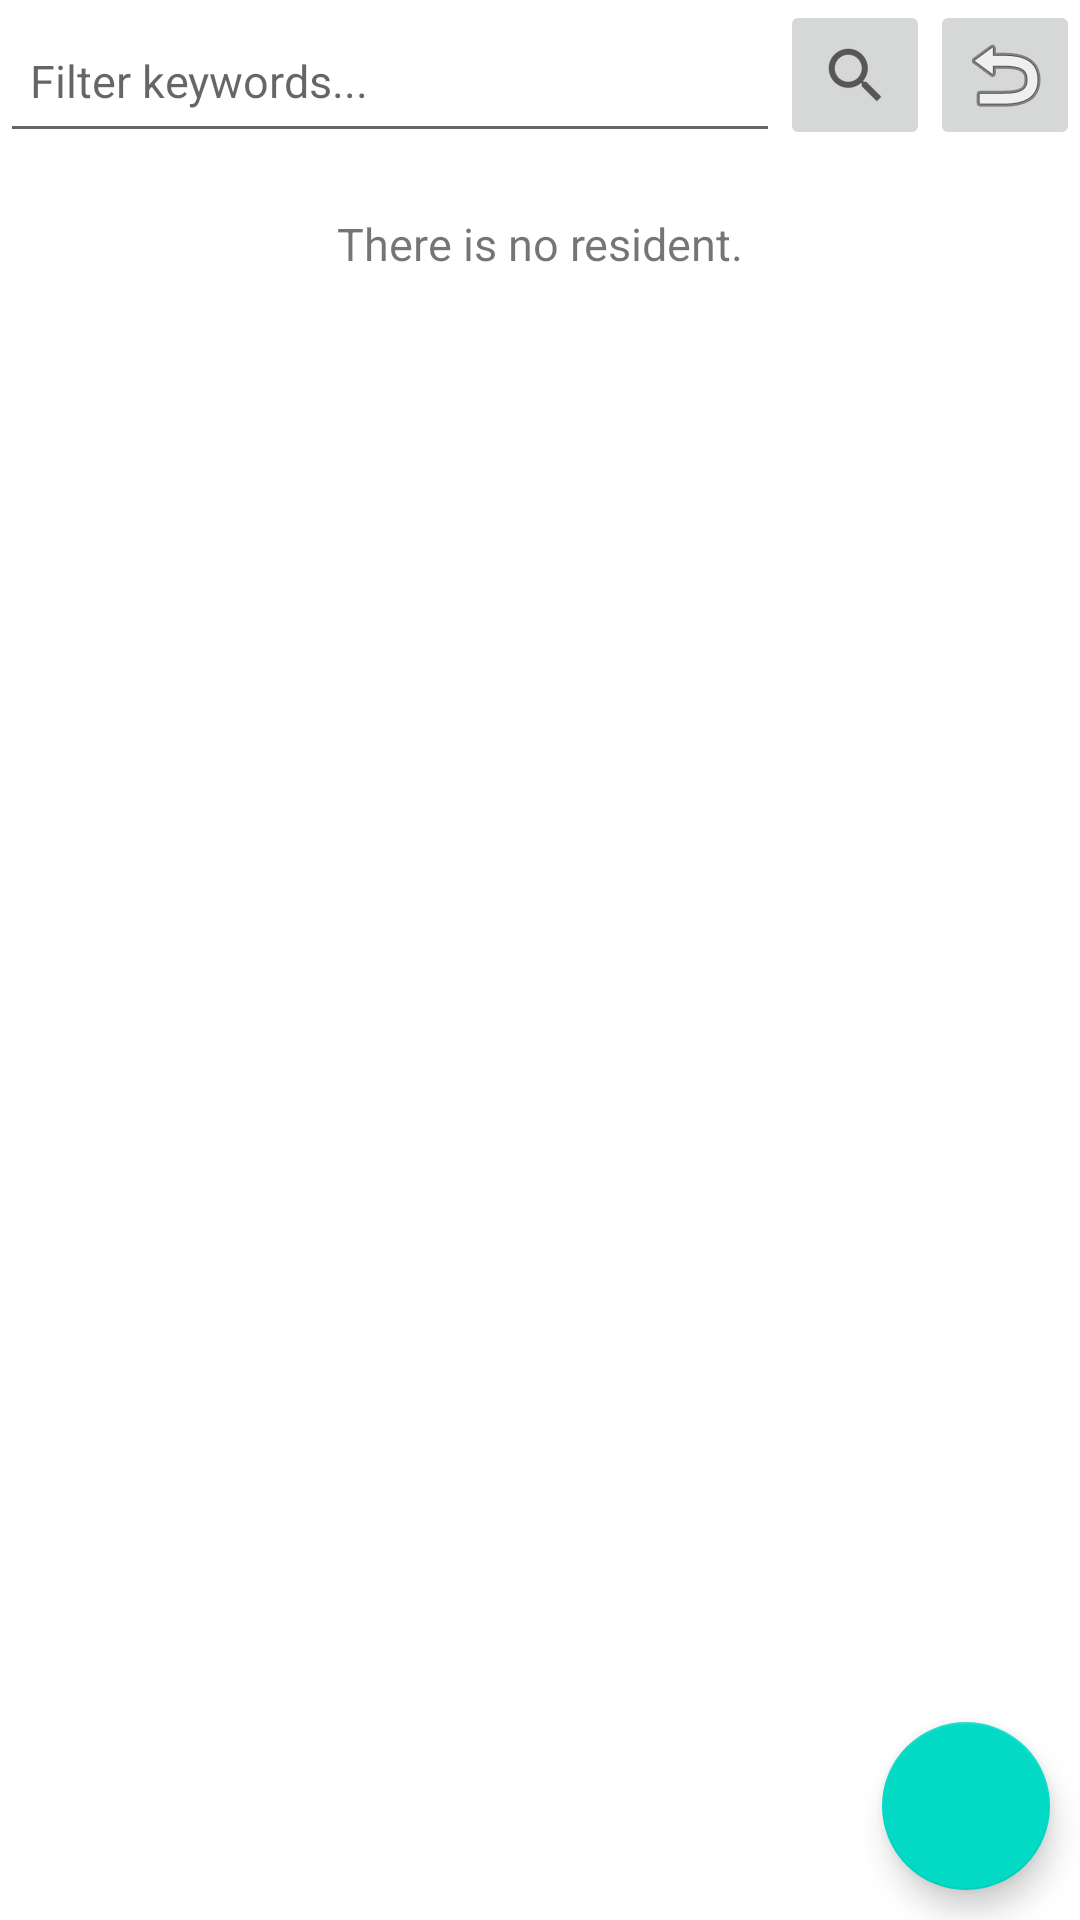

Android layout source for this screen:
<!-- AndroidManifest.xml: application theme Theme.MExpense -->
<!-- res/layout/fragment_resident_list.xml -->
<?xml version="1.0" encoding="utf-8"?>
<FrameLayout xmlns:android="http://schemas.android.com/apk/res/android"
	xmlns:app="http://schemas.android.com/apk/res-auto"
	xmlns:tools="http://schemas.android.com/tools"
	android:layout_width="match_parent"
	android:layout_height="match_parent"
	tools:context=".ui.resident.list.ResidentListFragment">

	<androidx.constraintlayout.widget.ConstraintLayout
		android:layout_width="match_parent"
		android:layout_height="match_parent">

		<EditText
			android:id="@+id/fmResidentListFilter"
			android:layout_width="0dp"
			android:layout_height="51dp"
			android:autofillHints="Filter keywords..."
			android:ems="10"
			android:hint="Filter keywords..."
			android:inputType="textPersonName"
			android:paddingStart="10dp"
			android:paddingEnd="10dp"
			android:textSize="15sp"
			app:layout_constraintEnd_toStartOf="@+id/fmResidentListButtonSearch"
			app:layout_constraintStart_toStartOf="parent"
			app:layout_constraintTop_toTopOf="parent" />

		<ImageButton
			android:id="@+id/fmResidentListButtonSearch"
			android:layout_width="50dp"
			android:layout_height="50dp"
			android:contentDescription="search button"
			android:src="?android:attr/actionModeWebSearchDrawable"
			app:layout_constraintEnd_toStartOf="@+id/fmResidentListButtonResetSearch"
			app:layout_constraintTop_toTopOf="parent" />

		<ImageButton
			android:id="@+id/fmResidentListButtonResetSearch"
			android:layout_width="50dp"
			android:layout_height="50dp"
			android:contentDescription="reset button"
			android:src="@android:drawable/ic_menu_revert"
			app:layout_constraintEnd_toEndOf="parent"
			app:layout_constraintTop_toTopOf="parent" />

		<TextView
			android:id="@+id/fmResidentListEmptyNotice"
			android:layout_width="0dp"
			android:layout_height="wrap_content"
			android:layout_marginTop="15dp"
			android:padding="5dp"
			android:text="@string/notification_empty_resident_list"
			android:textAlignment="center"
			android:textSize="15sp"
			app:layout_constraintEnd_toEndOf="parent"
			app:layout_constraintStart_toStartOf="parent"
			app:layout_constraintTop_toBottomOf="@+id/fmResidentListFilter" />

		<androidx.recyclerview.widget.RecyclerView
			android:id="@+id/fmResidentListRecyclerView"
			android:layout_width="0dp"
			android:layout_height="0dp"
			android:layout_marginTop="15dp"
			app:layout_constraintBottom_toBottomOf="parent"
			app:layout_constraintEnd_toEndOf="parent"
			app:layout_constraintHorizontal_bias="0.0"
			app:layout_constraintStart_toStartOf="parent"
			app:layout_constraintTop_toBottomOf="@+id/fmResidentListFilter"
			app:layout_constraintVertical_bias="0.0" />

	</androidx.constraintlayout.widget.ConstraintLayout>

	<com.google.android.material.floatingactionbutton.FloatingActionButton
		android:id="@+id/btn_resident_add"
		android:layout_width="wrap_content"
		android:layout_height="wrap_content"
		android:layout_gravity="end|bottom"
		android:layout_margin="10dp"
		android:contentDescription="Submit"
		android:src="@drawable/ic_round_add_24"
		app:maxImageSize="36dp" />

</FrameLayout>
<!-- resources referenced by this layout -->
<resources>
  <string name="notification_empty_resident_list">There is no resident.</string>
  <style name="Theme.MExpense" parent="Theme.MaterialComponents.DayNight.DarkActionBar">
          <item name="background">@color/black</item>
  
          
          <item name="colorPrimary">@color/purple_500</item>
          <item name="colorPrimaryVariant">@color/purple_700</item>
          <item name="colorOnPrimary">@color/white</item>
          
          <item name="colorSecondary">@color/teal_200</item>
          <item name="colorSecondaryVariant">@color/teal_700</item>
          <item name="colorOnSecondary">@color/black</item>
          
          <item name="android:statusBarColor">?attr/colorPrimaryVariant</item>
          
  		<item name="labelVisibilityMode">unlabeled</item>
      </style>
  <color name="black">#FF000000</color>
  <color name="purple_500">#FF6200EE</color>
  <color name="purple_700">#FF3700B3</color>
  <color name="white">#FFFFFFFF</color>
  <color name="teal_200">#FF03DAC5</color>
  <color name="teal_700">#FF018786</color>
</resources>
